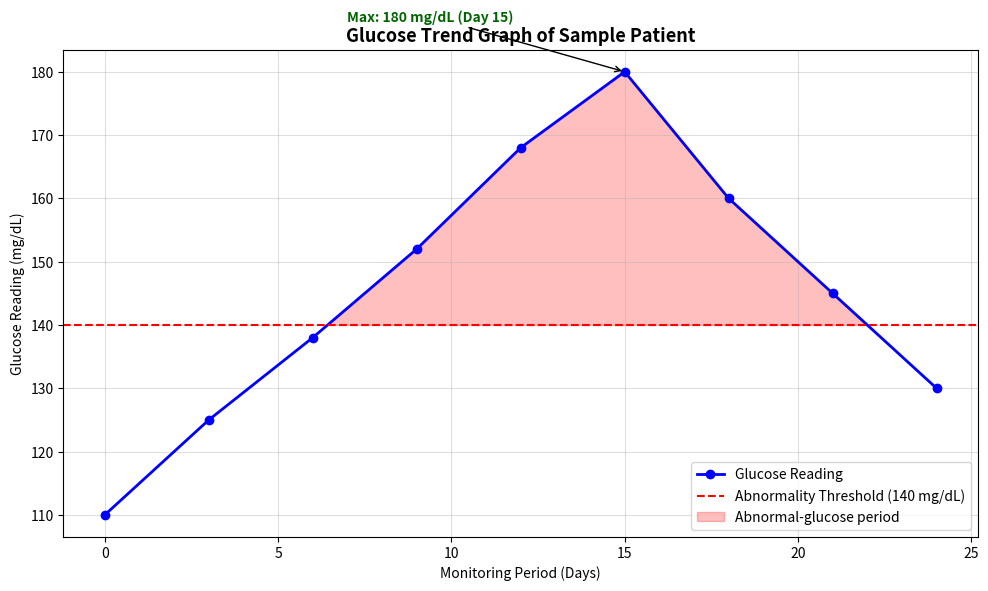
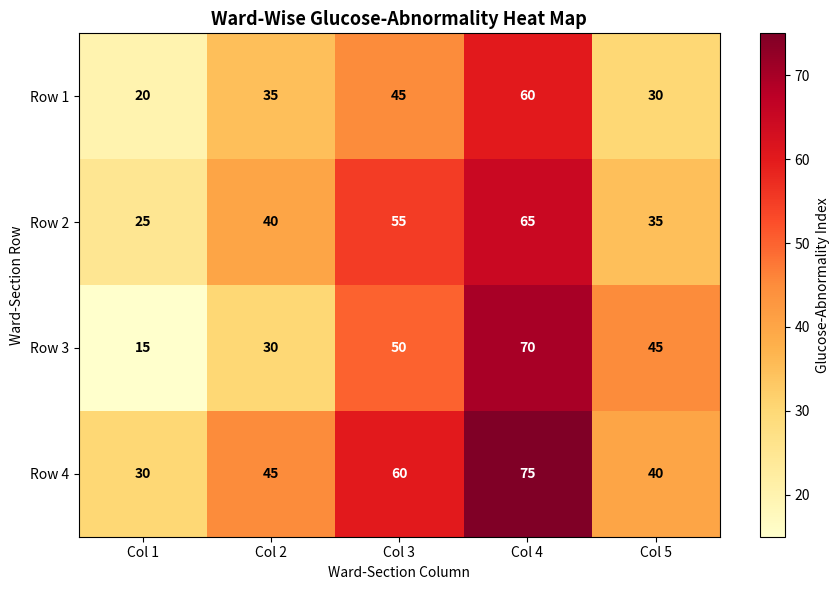

These figures' Python source, in order:
import matplotlib
matplotlib.use("Agg")
import matplotlib.pyplot as plt
import numpy as np

THRESHOLD = 140

def classify(ai):
    if ai < 30:
        return "Low Abnormality"
    if ai < 50:
        return "Moderate Abnormality"
    if ai < 70:
        return "High Abnormality"
    return "Severe Abnormality"

def plot_glucose_trend(days, glucose):
    max_idx = np.argmax(glucose)
    max_value, max_day = glucose[max_idx], days[max_idx]

    fig, ax = plt.subplots(figsize=(10, 6))
    ax.plot(days, glucose, color="blue", marker="o", linewidth=2,
            linestyle="-", label="Glucose Reading")
    ax.axhline(THRESHOLD, color="red", linestyle="--", linewidth=1.5,
               label=f"Abnormality Threshold ({THRESHOLD} mg/dL)")
    ax.fill_between(days, glucose, THRESHOLD, where=(glucose > THRESHOLD),
                    color="red", alpha=0.25, interpolate=True,
                    label="Abnormal-glucose period")
    ax.annotate(f"Max: {max_value} mg/dL (Day {max_day})",
                xy=(max_day, max_value), xytext=(max_day - 8, max_value + 8),
                arrowprops=dict(facecolor="darkgreen", arrowstyle="->"),
                fontsize=10, fontweight="bold", color="darkgreen")

    ax.set_title("Glucose Trend Graph of Sample Patient", fontsize=13,
                 fontweight="bold")
    ax.set_xlabel("Monitoring Period (Days)")
    ax.set_ylabel("Glucose Reading (mg/dL)")
    ax.grid(alpha=0.4)
    ax.legend(loc="lower right")

    plt.tight_layout()
    plt.savefig("glucose_trend.png", dpi=150, bbox_inches="tight")
    plt.show()
    plt.close(fig)
    print("Saved glucose_trend.png")

    print(f"\nMaximum glucose reading : {max_value} mg/dL")
    print(f"Day of maximum reading  : Day {max_day}")
    abnormal_days = days[glucose > THRESHOLD]
    print(f"Abnormal days (> {THRESHOLD} mg/dL): {list(abnormal_days)}")

def plot_ward_heatmap(abnormality):
    rows, cols = abnormality.shape

    fig, ax = plt.subplots(figsize=(9, 6))
    heat = ax.imshow(abnormality, cmap="YlOrRd", aspect="auto")
    cbar = plt.colorbar(heat, ax=ax)
    cbar.set_label("Glucose-Abnormality Index")

    ax.set_title("Ward-Wise Glucose-Abnormality Heat Map", fontsize=13,
                 fontweight="bold")
    ax.set_xlabel("Ward-Section Column")
    ax.set_ylabel("Ward-Section Row")
    ax.set_xticks(range(cols))
    ax.set_xticklabels([f"Col {c + 1}" for c in range(cols)])
    ax.set_yticks(range(rows))
    ax.set_yticklabels([f"Row {r + 1}" for r in range(rows)])

    for r in range(rows):
        for c in range(cols):
            value = abnormality[r, c]
            color = "white" if value > abnormality.max() / 1.6 else "black"
            ax.text(c, r, str(value), ha="center", va="center",
                    color=color, fontweight="bold")

    max_pos = np.unravel_index(np.argmax(abnormality), abnormality.shape)
    max_val = abnormality[max_pos]

    print("\n" + "=" * 50)
    print("MOST ABNORMAL WARD SECTION")
    print("=" * 50)
    print(f"Maximum Abnormality : {max_val}")
    print(f"Ward Section        : Row {max_pos[0] + 1}, Column {max_pos[1] + 1}")
    print(f"Status              : {classify(max_val)}")
    print("=" * 50)

    plt.tight_layout()
    plt.savefig("ward_abnormality_heatmap.png", dpi=150, bbox_inches="tight")
    plt.show()
    plt.close(fig)
    print("Saved ward_abnormality_heatmap.png")

def main():

    days = np.array([0, 3, 6, 9, 12, 15, 18, 21, 24])
    glucose = np.array([110, 125, 138, 152, 168, 180, 160, 145, 130])
    plot_glucose_trend(days, glucose)

    abnormality = np.array([
        [20, 35, 45, 60, 30],
        [25, 40, 55, 65, 35],
        [15, 30, 50, 70, 45],
        [30, 45, 60, 75, 40],
    ])
    plot_ward_heatmap(abnormality)

if __name__ == "__main__":
    main()
